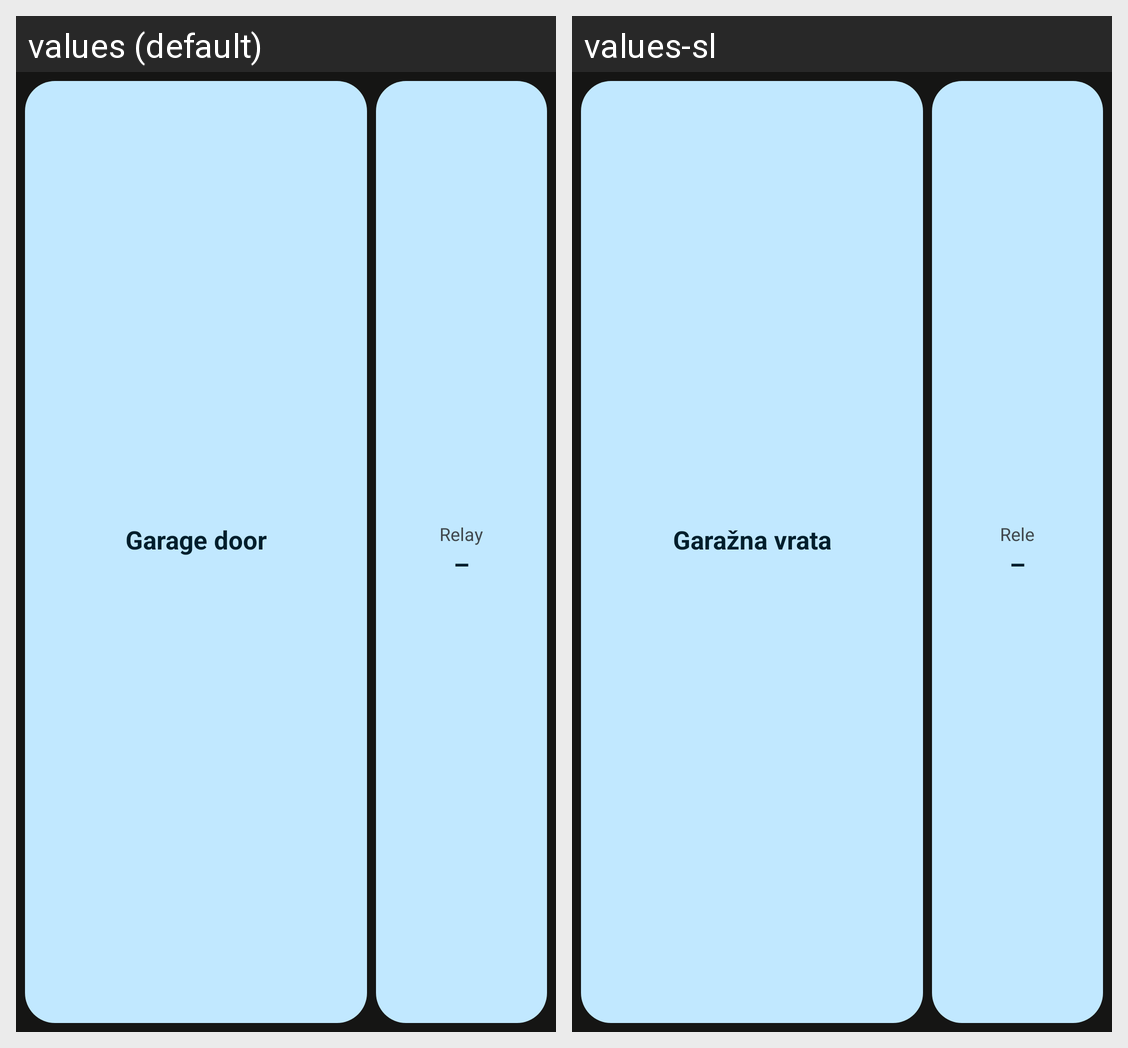

This grid shows one Android layout under two languages. Give, for every string resource on the screen, its name, the default text and each shown locale's text.
Android screen res/layout/widget_garage.xml rendered under 2 locales, left to right: values (default), values-sl. Device: Nexus 5 (rendered at 1080×1920; each locale shown at half size, 540×960, under a caption strip naming it); theme Theme.Garage.
Strings drawn on this screen, with the default value and each locale's value (text and hints the layout hard-codes, and strings that could not be matched under every locale, appear in the picture but are not listed):

garage_door
  values: Garage door
  values-sl: Garažna vrata

relay
  values: Relay
  values-sl: Rele

widget_relay_unknown
  values: –
  values-sl: –
